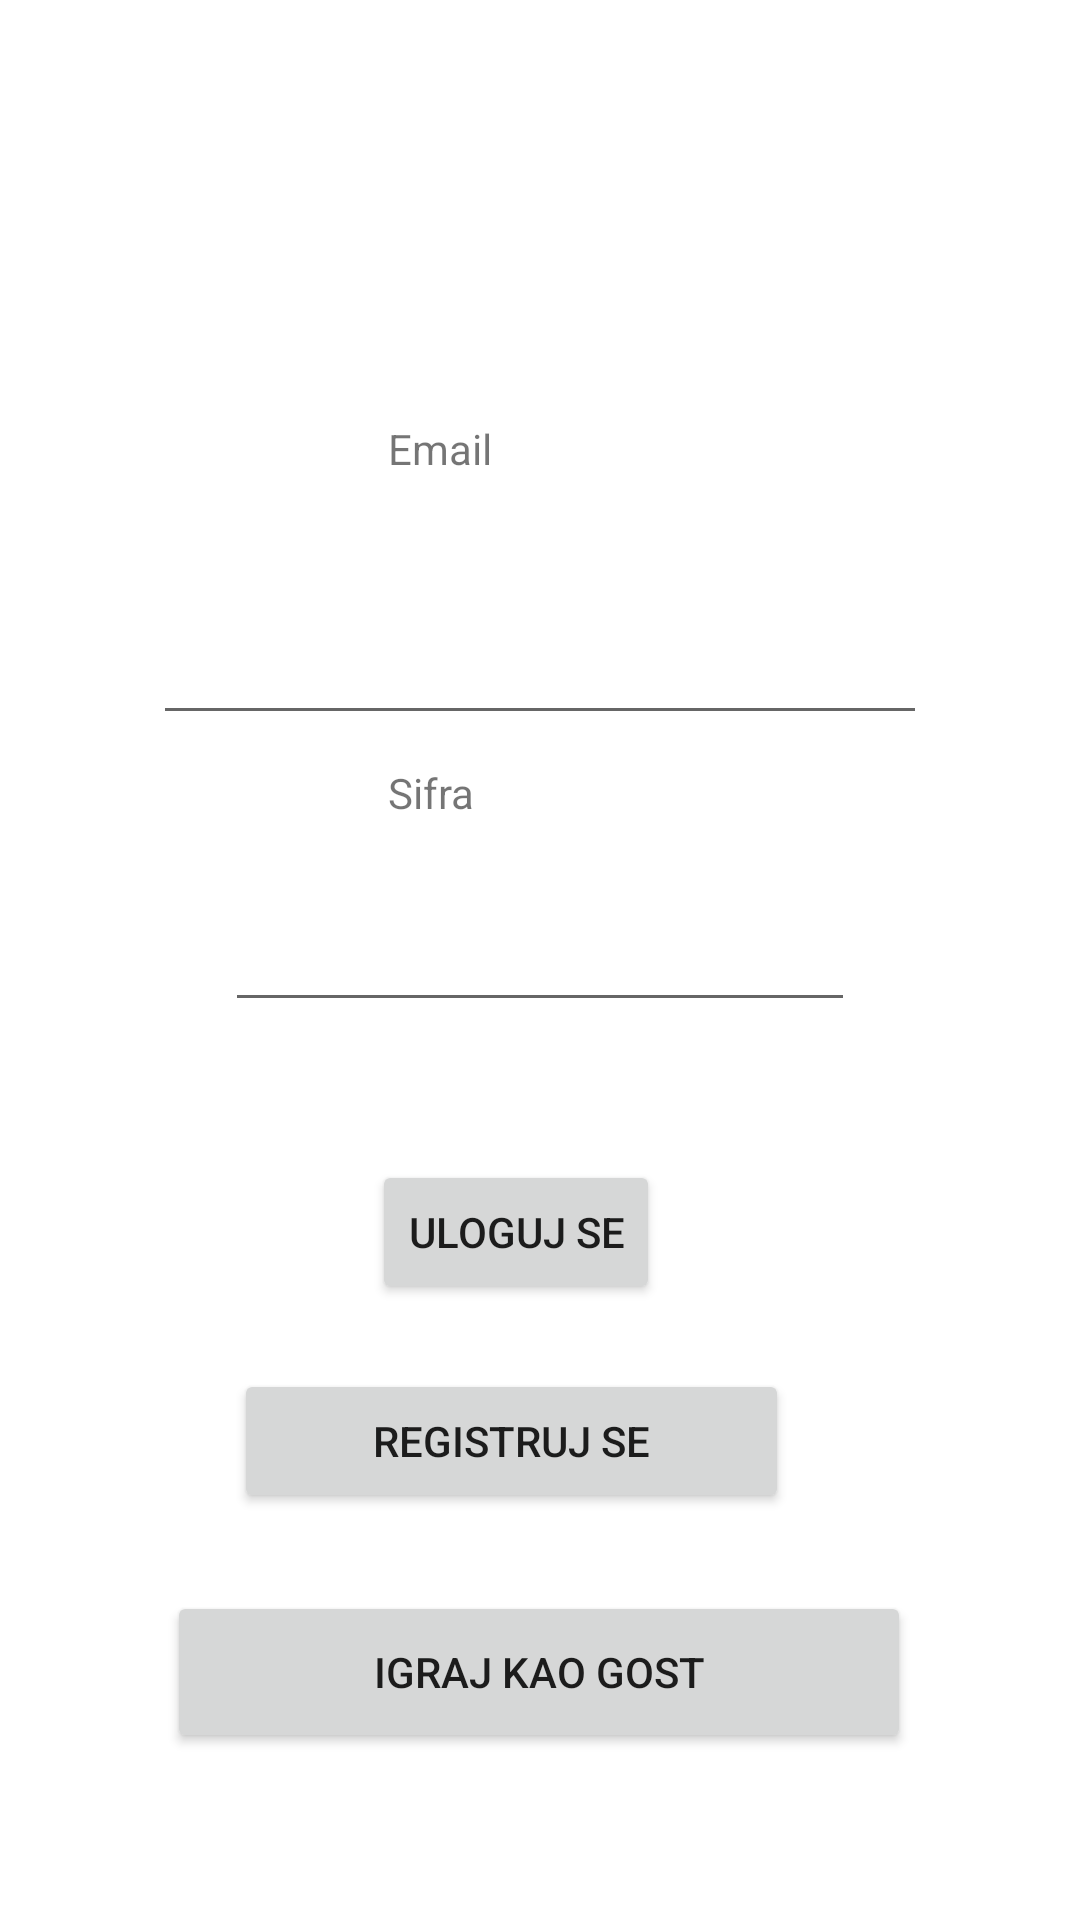

Write the Android layout XML for this screen, with the resource values it uses.
<!-- AndroidManifest.xml: application theme Theme.MA2023 -->
<!-- res/layout/activity_main.xml -->
<?xml version="1.0" encoding="utf-8"?>
<androidx.constraintlayout.widget.ConstraintLayout xmlns:android="http://schemas.android.com/apk/res/android"
    xmlns:app="http://schemas.android.com/apk/res-auto"
    xmlns:tools="http://schemas.android.com/tools"
    android:layout_width="match_parent"
    android:layout_height="match_parent"
    tools:context=".MainActivity">

    <androidx.constraintlayout.widget.Guideline
        android:id="@+id/guideline"
        android:layout_width="wrap_content"
        android:layout_height="wrap_content"
        android:orientation="vertical"
        app:layout_constraintGuide_begin="20dp" />

    <androidx.constraintlayout.widget.Guideline
        android:id="@+id/guideline2"
        android:layout_width="wrap_content"
        android:layout_height="wrap_content"
        android:orientation="horizontal"
        app:layout_constraintGuide_begin="20dp" />

    <EditText
        android:id="@+id/editTextTextEmailAddress"
        android:layout_width="258dp"
        android:layout_height="54dp"
        android:ems="10"
        android:inputType="textEmailAddress"
        app:layout_constraintBottom_toBottomOf="parent"
        app:layout_constraintEnd_toEndOf="parent"
        app:layout_constraintStart_toStartOf="parent"
        app:layout_constraintTop_toTopOf="parent"
        app:layout_constraintVertical_bias="0.326" />

    <EditText
        android:id="@+id/editTextTextPassword"
        android:layout_width="wrap_content"
        android:layout_height="wrap_content"
        android:ems="10"
        android:inputType="textPassword"
        app:layout_constraintBottom_toBottomOf="parent"
        app:layout_constraintEnd_toEndOf="parent"
        app:layout_constraintStart_toStartOf="parent"
        app:layout_constraintTop_toTopOf="parent" />

    <Button
        android:id="@+id/button1n1"
        android:layout_width="wrap_content"
        android:layout_height="wrap_content"
        android:text="Uloguj se"
        app:layout_constraintBottom_toBottomOf="parent"
        app:layout_constraintEnd_toEndOf="parent"
        app:layout_constraintHorizontal_bias="0.47"
        app:layout_constraintStart_toStartOf="parent"
        app:layout_constraintTop_toTopOf="parent"
        app:layout_constraintVertical_bias="0.653" />

    <TextView
        android:id="@+id/textView"
        android:layout_width="100dp"
        android:layout_height="49dp"
        android:text="Email"
        app:layout_constraintBottom_toBottomOf="parent"
        app:layout_constraintEnd_toEndOf="parent"
        app:layout_constraintHorizontal_bias="0.498"
        app:layout_constraintStart_toStartOf="parent"
        app:layout_constraintTop_toTopOf="parent"
        app:layout_constraintVertical_bias="0.237" />

    <TextView
        android:id="@+id/textView2"
        android:layout_width="100dp"
        android:layout_height="49dp"
        android:text="Sifra"
        app:layout_constraintBottom_toBottomOf="parent"
        app:layout_constraintEnd_toEndOf="parent"
        app:layout_constraintHorizontal_bias="0.498"
        app:layout_constraintStart_toStartOf="parent"
        app:layout_constraintTop_toTopOf="parent"
        app:layout_constraintVertical_bias="0.431" />

    <Button
        android:id="@+id/button1n3"
        android:layout_width="248dp"
        android:layout_height="54dp"
        android:text="Igraj kao gost"
        app:layout_constraintBottom_toBottomOf="parent"
        app:layout_constraintEnd_toEndOf="parent"
        app:layout_constraintHorizontal_bias="0.497"
        app:layout_constraintStart_toStartOf="parent"
        app:layout_constraintTop_toTopOf="parent"
        app:layout_constraintVertical_bias="0.905" />

    <Button
        android:id="@+id/button1n2"
        android:layout_width="185dp"
        android:layout_height="48dp"
        android:text="REGISTRUJ SE"
        app:layout_constraintBottom_toBottomOf="parent"
        app:layout_constraintEnd_toEndOf="parent"
        app:layout_constraintHorizontal_bias="0.446"
        app:layout_constraintStart_toStartOf="parent"
        app:layout_constraintTop_toTopOf="parent"
        app:layout_constraintVertical_bias="0.771" />
</androidx.constraintlayout.widget.ConstraintLayout>
<!-- resources referenced by this layout -->
<resources>
  <style name="Theme.MA2023" parent="Theme.MaterialComponents.DayNight.DarkActionBar">
          
          <item name="colorPrimary">@color/purple_500</item>
          <item name="colorPrimaryVariant">@color/purple_700</item>
          <item name="colorOnPrimary">@color/white</item>
          
          <item name="colorSecondary">@color/teal_200</item>
          <item name="colorSecondaryVariant">@color/teal_700</item>
          <item name="colorOnSecondary">@color/black</item>
          
          <item name="android:statusBarColor">?attr/colorPrimaryVariant</item>
          
      </style>
  <color name="purple_500">#FF6200EE</color>
  <color name="purple_700">#FF3700B3</color>
  <color name="white">#FFFFFFFF</color>
  <color name="teal_200">#FF03DAC5</color>
  <color name="teal_700">#FF018786</color>
  <color name="black">#FF000000</color>
</resources>
